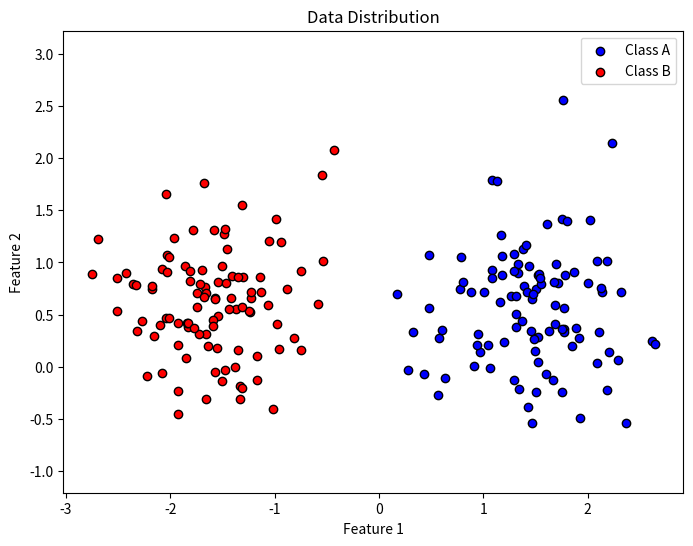

Here is the Python script that generated this plot:
import numpy as np
import matplotlib.pyplot as plt


class data_generator:
    # Number of samples
    SAMPLES = 100

    # Initialize the data generator
    def __init__(self, mA, sigmaA, mB, sigmaB):
        # Mean and standard deviation of class A
        self.mA = mA
        self.sigmaA = sigmaA
        # Mean and standard deviation of class B
        self.mB = mB
        self.sigmaB = sigmaB

    # Method to shuffle two arrays simultaneously
    def simultaneous_shuffle(self, a, b):
        assert len(a) == len(b)
        permutation = np.random.permutation(len(a))
        return a[permutation], b[permutation]

    # Method to generate the data
    def generate_data(self):
        np.random.seed(2)

        classA = np.zeros((2, self.SAMPLES))
        classB = np.zeros((2, self.SAMPLES))
        targetA = np.ones((self.SAMPLES, 1))
        targetB = np.zeros((self.SAMPLES, 1))

        classA[0] = np.random.normal(
            loc=self.mA[0], scale=self.sigmaA, size=self.SAMPLES
        )
        classA[1] = np.random.normal(
            loc=self.mA[1], scale=self.sigmaA, size=self.SAMPLES
        )

        classB[0] = np.random.normal(
            loc=self.mB[0], scale=self.sigmaB, size=self.SAMPLES
        )
        classB[1] = np.random.normal(
            loc=self.mB[1], scale=self.sigmaB, size=self.SAMPLES
        )

        dataset = np.concatenate((classA.T, classB.T))
        targets = np.concatenate((targetA, targetB))
        dataset, targets = self.simultaneous_shuffle(dataset, targets)
        return dataset, targets

    # Method to plot the data
    def plot_data(self, dataset, targets):
        # Separate the dataset into two classes based on targets
        classA = dataset[targets.flatten() == 1]
        classB = dataset[targets.flatten() == 0]

        # Plotting the data
        plt.figure(figsize=(8, 6))
        plt.scatter(
            classA[:, 0], classA[:, 1], c="blue", label="Class A", edgecolors="k"
        )
        plt.scatter(
            classB[:, 0], classB[:, 1], c="red", label="Class B", edgecolors="k"
        )
        plt.legend()
        plt.xlabel("Feature 1")
        plt.ylabel("Feature 2")
        plt.title("Data Distribution")
        plt.axis("equal")
        plt.show()


if __name__ == "__main__":
    # Choose paramters mA, SigmA and mB, SigmB so that it is linearly seperable

    # 3.1.1 Linearly seperable data
    mA = [1.5, 0.5]
    sigmaA = 0.5
    mB = [-1.5, 0.5]
    sigmaB = 0.5

    dg = data_generator(mA, sigmaA, mB, sigmaB)
    dataset, targets = dg.generate_data()
    dg.plot_data(dataset, targets)
